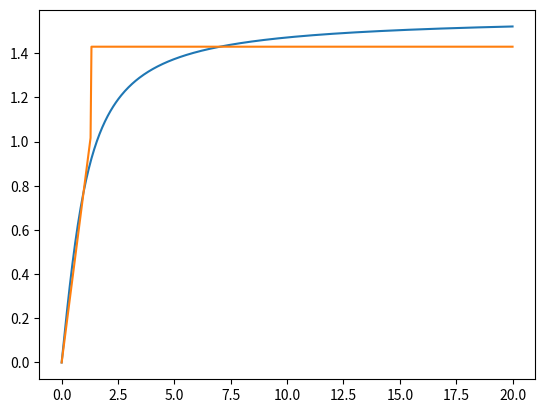

Source code (Python):
from scipy.optimize import curve_fit
import numpy as np
import matplotlib.pyplot as plt


def aff_cst(t, a, b, T):
    return np.amax([(T - t)/np.abs(T - t) * a * t, (t - T)/np.abs((T - t) * b)], axis=0)


time = np.linspace(0, 20, 500)
plt.plot(time, np.arctan(time))


popt, pcov = curve_fit(aff_cst, time, np.arctan(time)) #, bounds=[[-np.inf, -np.inf, 1.0], [np.inf, np.inf, 3.0]])

plt.plot(time, aff_cst(time, *popt))

plt.show()